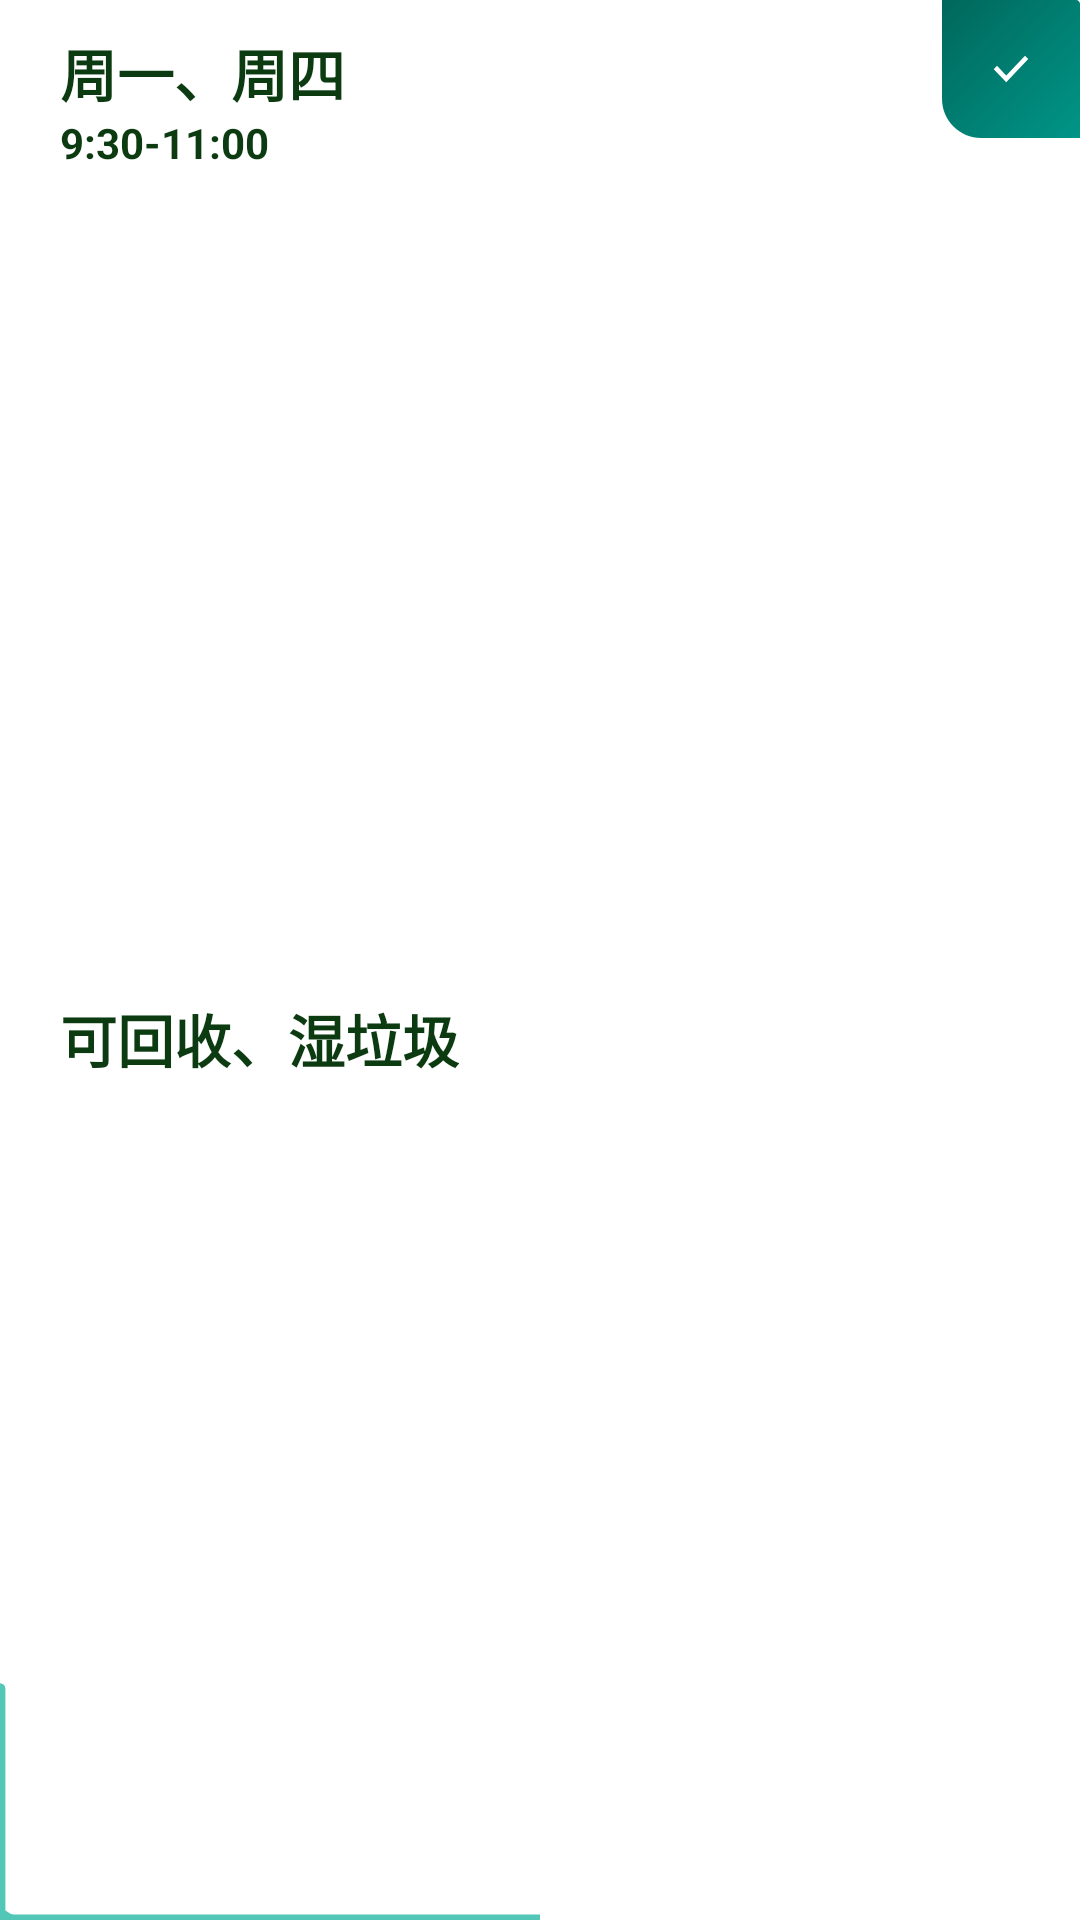

Android layout source for this screen:
<!-- AndroidManifest.xml: application theme AppTheme -->
<!-- res/layout/calendar_recylerview_item.xml -->
<?xml version="1.0" encoding="utf-8"?>
<androidx.constraintlayout.widget.ConstraintLayout xmlns:android="http://schemas.android.com/apk/res/android"
    xmlns:app="http://schemas.android.com/apk/res-auto"
    android:layout_width="match_parent"
    android:layout_height="110dp"
    android:layout_marginStart="50dp"
    android:layout_marginEnd="50dp"
    android:layout_marginBottom="10dp"
    android:background="@color/transparentColor"
    android:orientation="vertical">

    <androidx.cardview.widget.CardView
        android:id="@+id/calendarItemCardView"
        android:layout_width="match_parent"
        android:layout_height="match_parent"
        android:clickable="true"
        android:focusable="true"
        android:foreground="?android:attr/selectableItemBackground"
        android:transitionName="constraintLayout"
        app:cardCornerRadius="0dp"
        app:cardElevation="1dp"
        app:cardMaxElevation="5dp"
        app:layout_constraintLeft_toLeftOf="parent"
        app:layout_constraintRight_toRightOf="parent"
        app:layout_constraintTop_toTopOf="parent">

        <androidx.constraintlayout.widget.ConstraintLayout
            android:layout_width="match_parent"
            android:layout_height="match_parent"
            android:background="?attr/searchresult_cardview_background_color">

            <ImageView
                android:layout_width="wrap_content"
                android:layout_height="wrap_content"
                android:src="@drawable/ic_line"
                app:layout_constraintBottom_toBottomOf="parent"
                app:layout_constraintLeft_toLeftOf="parent" />

            <TextView
                android:id="@+id/calendar_item_date"
                android:layout_width="wrap_content"
                android:layout_height="wrap_content"
                android:layout_marginStart="20dp"
                android:layout_marginTop="10dp"
                android:fontFamily="sans-serif"
                android:text="@string/homepage_alert_time1"
                android:textColor="?attr/calandarsetting_txt_color"
                android:textSize="19sp"
                android:textStyle="bold"
                app:layout_constraintBottom_toTopOf="@id/calendar_item_time"
                app:layout_constraintLeft_toLeftOf="parent"
                app:layout_constraintTop_toTopOf="parent" />

            <TextView
                android:id="@+id/calendar_item_time"
                android:layout_width="wrap_content"
                android:layout_height="wrap_content"
                android:fontFamily="sans-serif"
                android:text="@string/homepage_alert_time2"
                android:textColor="?attr/calandarsetting_txt_color"
                android:textSize="14sp"
                android:textStyle="bold"
                app:layout_constraintLeft_toLeftOf="@id/calendar_item_date"
                app:layout_constraintTop_toBottomOf="@id/calendar_item_date" />

            <TextView
                android:id="@+id/calendar_item_sorts"
                android:layout_width="wrap_content"
                android:layout_height="wrap_content"
                android:layout_marginStart="20dp"
                android:layout_marginTop="10dp"
                android:layout_marginBottom="15dp"
                android:fontFamily="sans-serif"
                android:text="@string/homepage_alert_sort1"
                android:textColor="?attr/calandarsetting_txt_color"
                android:textSize="19sp"
                android:textStyle="bold"
                app:layout_constraintBottom_toBottomOf="parent"
                app:layout_constraintLeft_toLeftOf="parent"
                app:layout_constraintTop_toBottomOf="@id/calendar_item_time" />

            <ImageView
                android:layout_width="wrap_content"
                android:layout_height="wrap_content"
                android:src="@drawable/ic_calendar_right"
                app:layout_constraintRight_toRightOf="parent"
                app:layout_constraintTop_toTopOf="parent" />

        </androidx.constraintlayout.widget.ConstraintLayout>

    </androidx.cardview.widget.CardView>

</androidx.constraintlayout.widget.ConstraintLayout>
<!-- resources referenced by this layout -->
<resources>
  <color name="transparentColor">#00000000</color>
  <!-- drawable ic_line (drawable) -->
  <vector xmlns:android="http://schemas.android.com/apk/res/android"
      android:width="180dp"
      android:height="90dp"
      android:viewportWidth="700"
      android:viewportHeight="350">
    <path
        android:pathData="M700,350L18,350C8,350 0,340 0,340L0,50"
        android:strokeLineJoin="round"
        android:strokeWidth="14"
        android:fillColor="#00000000"
        android:strokeColor="#52C7B8"
        android:fillType="evenOdd"
        android:strokeLineCap="round"/>
  </vector>
  <string name="homepage_alert_sort1">可回收、湿垃圾</string>
  <string name="homepage_alert_time1">周一、周四</string>
  <string name="homepage_alert_time2">9:30-11:00</string>
  <color name="colorPrimary">#52C7B8</color>
  <color name="colorPrimaryDark">#009688</color>
  <color name="colorAccent">#00675B</color>
  <color name="colorSecondary">#A5D6A7</color>
  <color name="black">#000000</color>
  <style name="ClubToolbar" parent="Widget.AppCompat.Toolbar">
          <item name="contentInsetStart">0dp</item>
      </style>
  <style name="WindowAnimation">
          <item name="android:activityOpenEnterAnimation">@anim/activity_open_enter_anim</item>
          <item name="android:activityOpenExitAnimation">@anim/activity_open_exit_anim</item>
          <item name="android:activityCloseEnterAnimation">@anim/activity_close_enter_anim</item>
          <item name="android:activityCloseExitAnimation">@anim/activity_close_exit_anim</item>
      </style>
  <color name="white">#FFFFFF</color>
  <color name="homepage_lightgreen">#228B22</color>
  <!-- drawable ic_homepage_light_line (drawable) -->
  <vector xmlns:android="http://schemas.android.com/apk/res/android"
      xmlns:aapt="http://schemas.android.com/aapt"
      android:width="411dp"
      android:height="8dp"
      android:viewportWidth="411"
      android:viewportHeight="8">
    <path
        android:pathData="M0.464,0.501h410.289v6.641h-410.289z"
        android:strokeAlpha="0.5323661"
        android:strokeWidth="1"
        android:fillType="evenOdd"
        android:strokeColor="#00000000"
        android:fillAlpha="0.5323661">
      <aapt:attr name="android:fillColor">
        <gradient 
            android:startY="3.82063"
            android:startX="0.46398926"
            android:endY="3.8223872"
            android:endX="418.95877"
            android:type="linear">
          <item android:offset="0" android:color="@color/homepage_linegreen"/>
          <item android:offset="1" android:color="@color/homepage_linegreen"/>
        </gradient>
      </aapt:attr>
    </path>
  </vector>
  <color name="homepage_background_transfromgreen">#43A3D7A6</color>
  <color name="backgroundgreen">#FFDEEFDF</color>
  <color name="hintcolortxtgreen">#950E3A11</color>
  <color name="homepage_deepgreen">#00675B</color>
  <color name="cardView_background_green">#FFDEEFDF</color>
  <color name="colorsettxtgreen">#FF0D3B11</color>
  <!-- drawable shape_corner_up (drawable) -->
  <?xml version="1.0" encoding="utf-8"?>
  <shape xmlns:android="http://schemas.android.com/apk/res/android">
      <corners android:topLeftRadius="6dp"
          android:topRightRadius="6dp"  />
      <stroke android:width="0dp" android:color="#000000" />
      <gradient
          android:startColor="#FFA5D6A7"
          android:endColor="#00675B"
          android:angle="-45"
          android:type="linear">
      </gradient>
  </shape>
  <color name="homepage_linegreen">#009688</color>
</resources>
